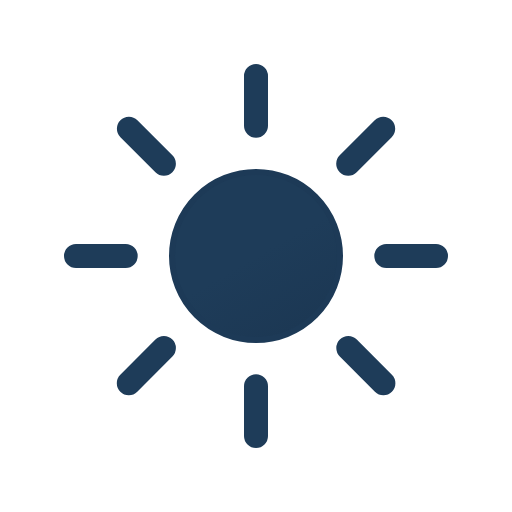
t = 0.00 s
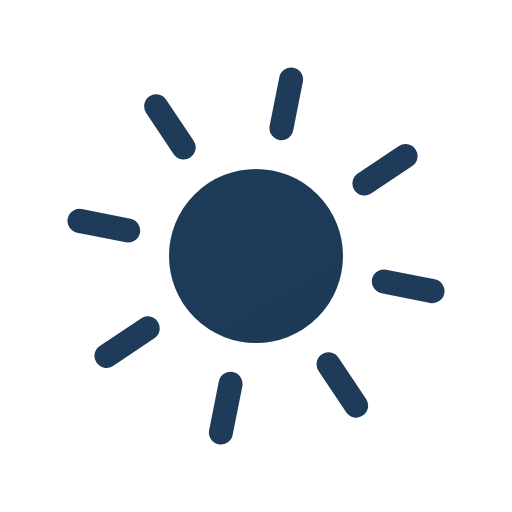
t = 1.50 s
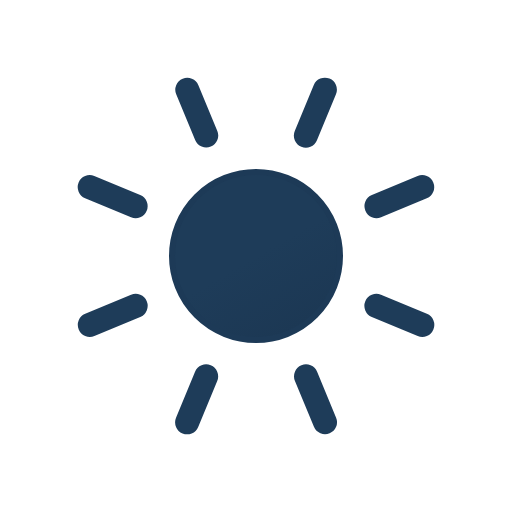
t = 3.00 s
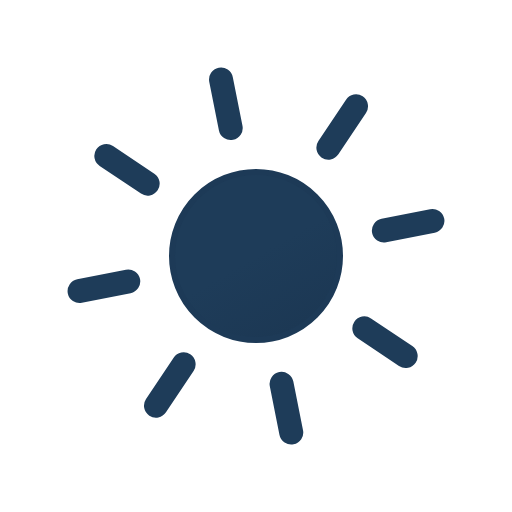
t = 4.50 s

The animated SVG that drew these frames (rendered in a browser with its animation timeline set to each time). Animation: 1 SMIL element (animateTransform=1); one cycle of 6.00 s, repeats indefinitely.

<svg xmlns="http://www.w3.org/2000/svg" xmlns:xlink="http://www.w3.org/1999/xlink" viewBox="0 0 512 512"><defs><linearGradient id="a" x1="150" x2="234" y1="119.2" y2="264.8" gradientUnits="userSpaceOnUse"><stop offset="0" stop-color="#1e3c59"/><stop offset=".5" stop-color="#1e3c59"/><stop offset="1" stop-color="#1c3854"/></linearGradient><symbol id="b" viewBox="0 0 384 384"><circle cx="192" cy="192" r="84" fill="url(#a)" stroke="#1d3a57" stroke-miterlimit="10" stroke-width="6"/><path fill="none" stroke="#1e3c59" stroke-linecap="round" stroke-miterlimit="10" stroke-width="24" d="M192 61.7V12m0 360v-49.7m92.2-222.5 35-35M64.8 319.2l35.1-35.1m0-184.4-35-35m254.5 254.5-35.1-35.1M61.7 192H12m360 0h-49.7"><animateTransform additive="sum" attributeName="transform" dur="6s" repeatCount="indefinite" type="rotate" values="0 192 192; 45 192 192"/></path></symbol></defs><use xlink:href="#b" width="384" height="384" transform="translate(64 64)"/></svg>
